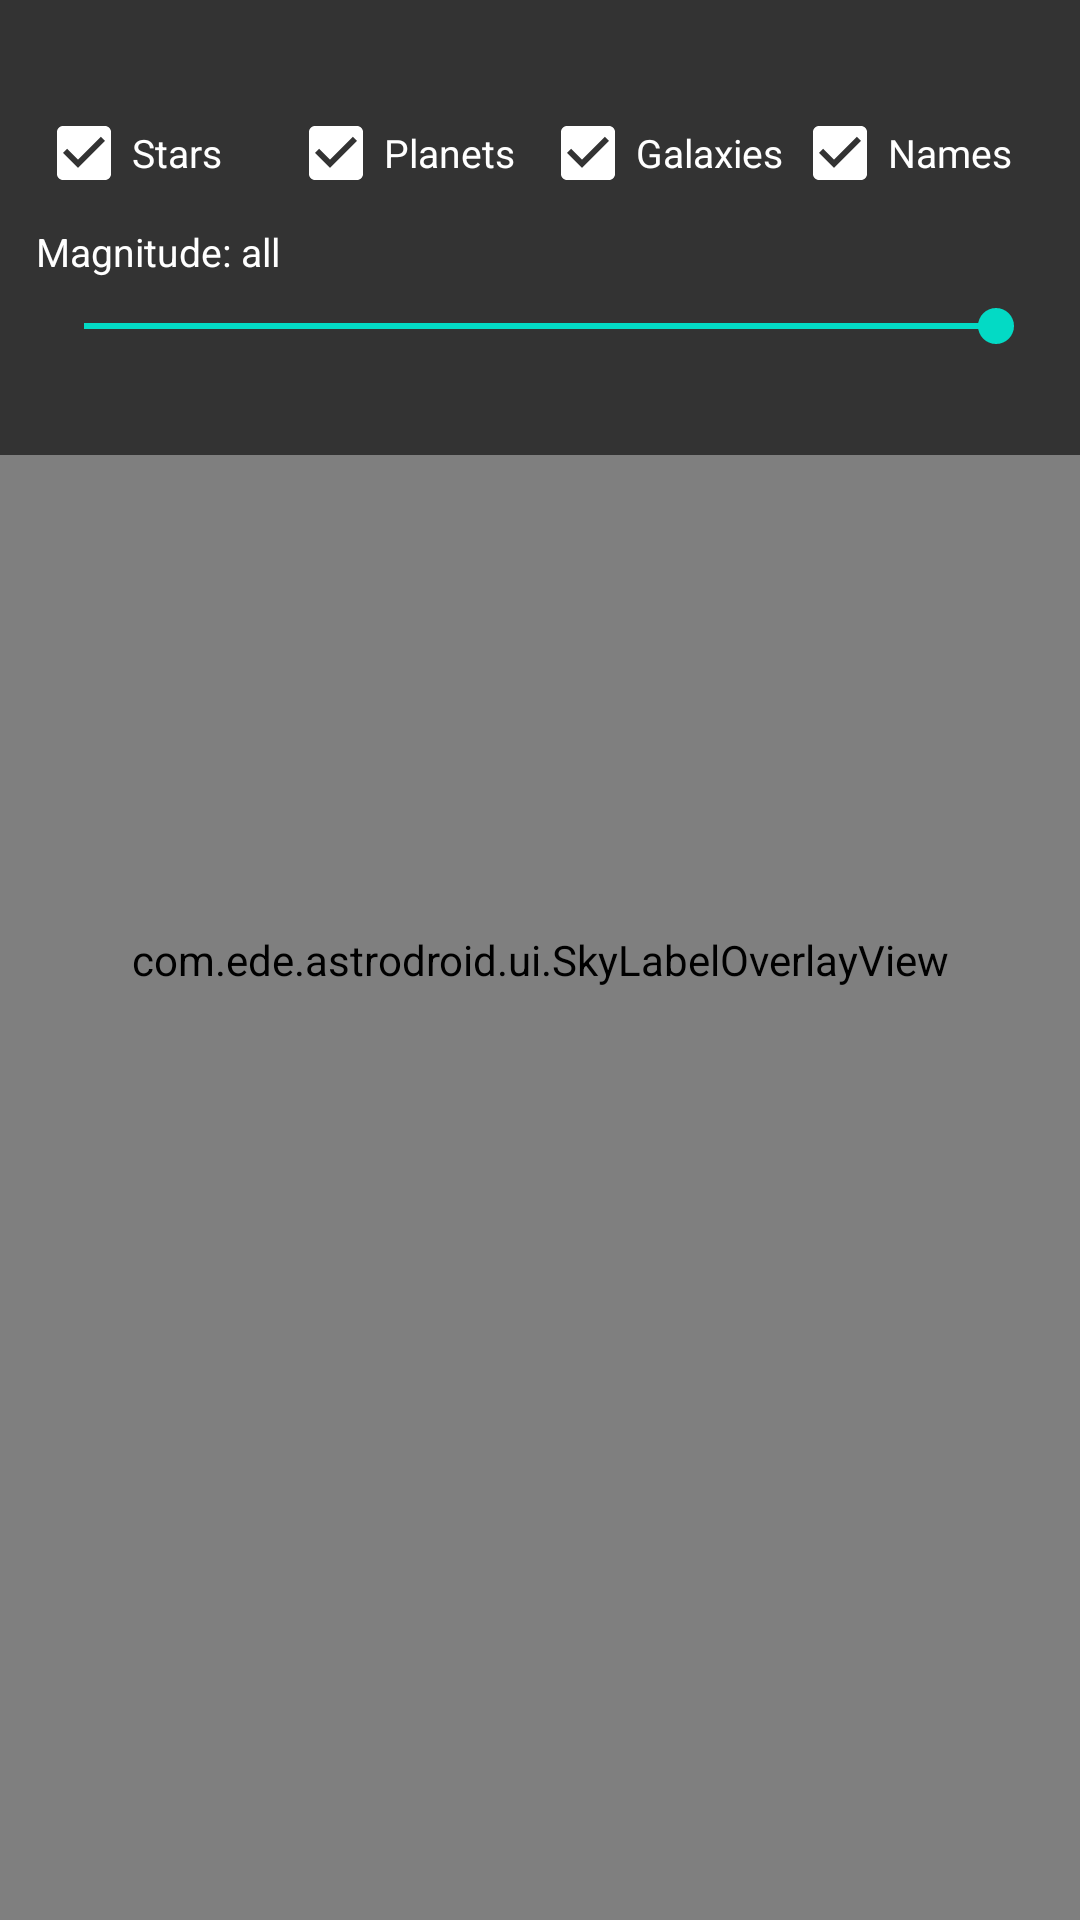

Produce the Android XML layout that renders to this screen, including the resource entries it uses.
<!-- AndroidManifest.xml: application theme Theme.AstroDroid -->
<!-- res/layout/fragment_astro.xml -->
<?xml version="1.0" encoding="utf-8"?>
<androidx.constraintlayout.widget.ConstraintLayout xmlns:android="http://schemas.android.com/apk/res/android"
    xmlns:app="http://schemas.android.com/apk/res-auto"
    xmlns:tools="http://schemas.android.com/tools"
    android:layout_width="match_parent"
    android:layout_height="match_parent"
    tools:context=".ui.AstroFragment">

    <android.opengl.GLSurfaceView
        android:id="@+id/gl_star_view"
        android:layout_width="0dp"
        android:layout_height="0dp"
        app:layout_constraintBottom_toBottomOf="parent"
        app:layout_constraintEnd_toEndOf="parent"
        app:layout_constraintStart_toStartOf="parent"
        app:layout_constraintTop_toTopOf="parent" />

    <com.ede.astrodroid.ui.SkyLabelOverlayView
        android:id="@+id/sky_label_overlay"
        android:layout_width="0dp"
        android:layout_height="0dp"
        app:layout_constraintBottom_toBottomOf="parent"
        app:layout_constraintEnd_toEndOf="parent"
        app:layout_constraintStart_toStartOf="parent"
        app:layout_constraintTop_toTopOf="parent" />

    <LinearLayout
        android:id="@+id/debug_texts"
        android:layout_width="match_parent"
        android:layout_height="wrap_content"
        android:background="#99000000"
        android:orientation="vertical"
        android:paddingHorizontal="12dp"
        android:paddingVertical="8dp"
        app:layout_constraintStart_toStartOf="parent"
        app:layout_constraintTop_toTopOf="parent">

        <TextView
            android:id="@+id/textViewAngularView"
            android:layout_width="wrap_content"
            android:layout_height="wrap_content"
            android:textColor="#FFFFFFFF"
            android:textSize="14sp"
            tools:text="Field of view 90° · pinch to zoom · swipe up to hide stats" />

        <LinearLayout
            android:layout_width="match_parent"
            android:layout_height="wrap_content"
            android:orientation="horizontal">

            <CheckBox
                android:id="@+id/check_stars"
                android:layout_width="0dp"
                android:layout_height="wrap_content"
                android:layout_weight="1"
                android:buttonTint="#FFFFFFFF"
                android:checked="true"
                android:text="Stars"
                android:textColor="#FFFFFFFF"
                android:textSize="13sp" />

            <CheckBox
                android:id="@+id/check_planets"
                android:layout_width="0dp"
                android:layout_height="wrap_content"
                android:layout_weight="1"
                android:buttonTint="#FFFFFFFF"
                android:checked="true"
                android:text="Planets"
                android:textColor="#FFFFFFFF"
                android:textSize="13sp" />

            <CheckBox
                android:id="@+id/check_galaxies"
                android:layout_width="0dp"
                android:layout_height="wrap_content"
                android:layout_weight="1"
                android:buttonTint="#FFFFFFFF"
                android:checked="true"
                android:text="Galaxies"
                android:textColor="#FFFFFFFF"
                android:textSize="13sp" />

            <CheckBox
                android:id="@+id/check_names"
                android:layout_width="0dp"
                android:layout_height="wrap_content"
                android:layout_weight="1"
                android:buttonTint="#FFFFFFFF"
                android:checked="true"
                android:text="Names"
                android:textColor="#FFFFFFFF"
                android:textSize="13sp" />
        </LinearLayout>

        <TextView
            android:id="@+id/text_magnitude_limit"
            android:layout_width="wrap_content"
            android:layout_height="wrap_content"
            android:text="Magnitude: all"
            android:textColor="#FFFFFFFF"
            android:textSize="13sp" />

        <SeekBar
            android:id="@+id/seek_magnitude"
            android:layout_width="match_parent"
            android:layout_height="32dp"
            android:contentDescription="Visible magnitude limit"
            android:max="120"
            android:progress="120" />

        <LinearLayout
            android:id="@+id/debug_fields"
            android:layout_width="match_parent"
            android:layout_height="wrap_content"
            android:orientation="horizontal">

            <TextView
                android:id="@+id/tvPhoneHeading"
                android:layout_width="0dp"
                android:layout_height="wrap_content"
                android:layout_weight="1"
                android:textColor="#FFFFFFFF"
                android:textSize="14sp"
                tools:text="Heading: 235°" />

            <TextView
                android:id="@+id/tvPhonePitch"
                android:layout_width="0dp"
                android:layout_height="wrap_content"
                android:layout_weight="1"
                android:textColor="#FFFFFFFF"
                android:textSize="14sp"
                tools:text="Pitch: -1°" />

            <TextView
                android:id="@+id/tvPhoneRoll"
                android:layout_width="0dp"
                android:layout_height="wrap_content"
                android:layout_weight="1"
                android:textColor="#FFFFFFFF"
                android:textSize="14sp"
                tools:text="Roll: 0°" />
        </LinearLayout>
    </LinearLayout>

</androidx.constraintlayout.widget.ConstraintLayout>
<!-- resources referenced by this layout -->
<resources>
  <style name="Theme.AstroDroid" parent="Theme.MaterialComponents.DayNight.DarkActionBar">
          
          <item name="colorPrimary">@color/purple_500</item>
          <item name="colorPrimaryVariant">@color/purple_700</item>
          <item name="colorOnPrimary">@color/white</item>
          
          <item name="colorSecondary">@color/teal_200</item>
          <item name="colorSecondaryVariant">@color/teal_700</item>
          <item name="colorOnSecondary">@color/black</item>
          
          <item name="android:statusBarColor">?attr/colorPrimaryVariant</item>
          
      </style>
  <!-- not gathered from this repository: default colours our renderer supplied (Android Studio template values) -->
  <color name="purple_500">#FF6200EE</color>
  <color name="purple_700">#FF3700B3</color>
  <color name="teal_200">#FF03DAC5</color>
  <color name="teal_700">#FF018786</color>
  <color name="black">#FF000000</color>
  <color name="white">#FFFFFFFF</color>
</resources>
